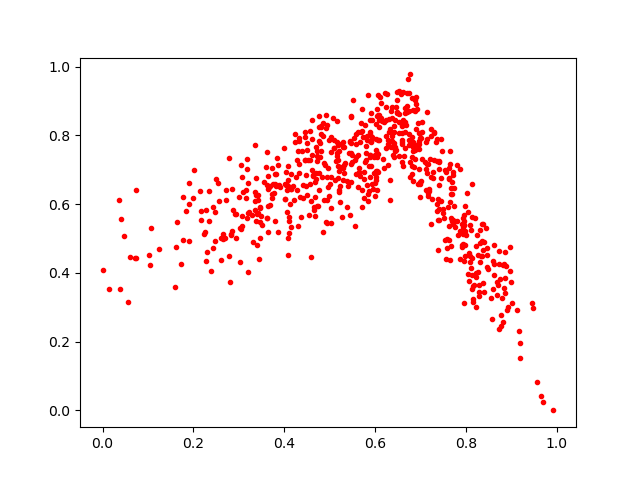

Values plotted in this chart, from the file beside it:
0.5632813, 0.8110107
0.7705, 0.6859
0.3071, 0.5661
0.4626, 0.6853
0.6481, 0.8689
0.4646, 0.5919
0.624, 0.8841
0.5115, 0.6705
0.6095, 0.7876
0.5688, 0.8116
0.5969, 0.692
0.5384, 0.6687
0.6138, 0.8515
0.6833, 0.7553
0.6841, 0.7668
0.4853, 0.8368
0.8129, 0.659
0.9925, 0.0
0.6913, 0.8768
0.6477, 0.9047
0.3723, 0.6181
0.458, 0.4459
0.6532, 0.9286
0.4061, 0.5784
0.3196, 0.6614
0.6001, 0.7436
0.8283, 0.3441
0.5675, 0.7796
0.3677, 0.5982
0.5164, 0.7502
0.2944, 0.5003
0.6196, 0.7048
0.8485, 0.4122
0.4325, 0.7165
0.7225, 0.5431
0.6294, 0.7694
0.3823, 0.6531
0.3361, 0.5822
0.4027, 0.6578
0.6603, 0.8427
0.5284, 0.706
0.5422, 0.7498
0.8805, 0.4236
0.4391, 0.755
0.4156, 0.6883
0.3649, 0.644
0.5562, 0.7299
0.2498, 0.6728
0.876, 0.2444
0.5199, 0.7745
0.7145, 0.7162
0.9015, 0.312
0.497, 0.6489
0.8229, 0.3984
0.5876, 0.71
0.7679, 0.6283
0.7299, 0.8068
0.6457, 0.8822
0.7877, 0.5227
0.6652, 0.8802
0.6817, 0.7379
... 615 more rows
